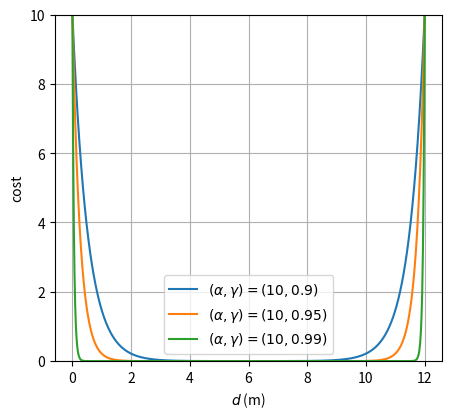
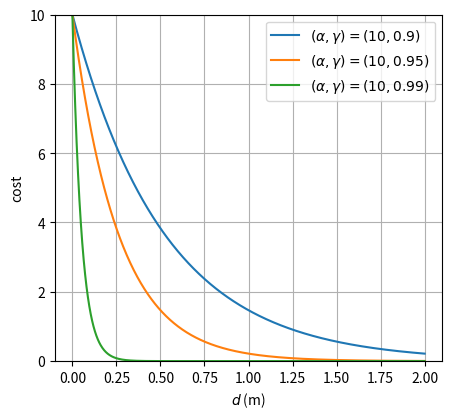
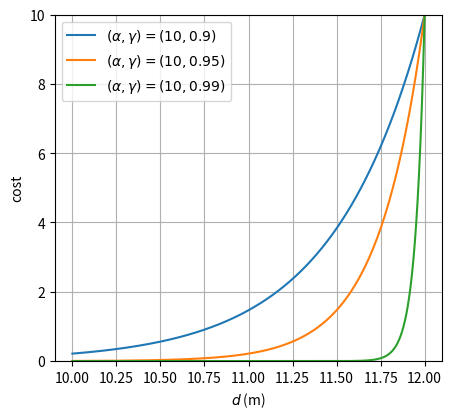
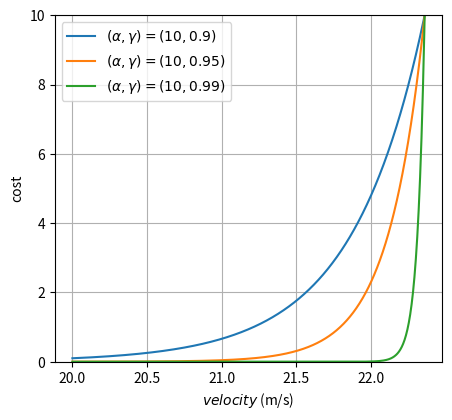
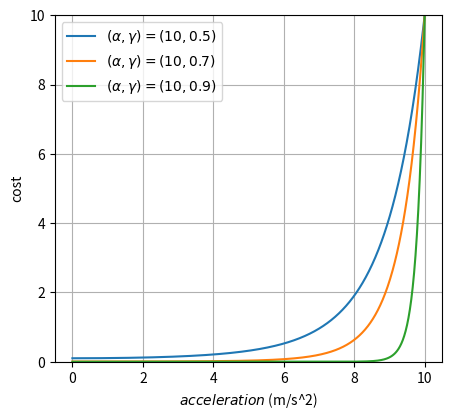
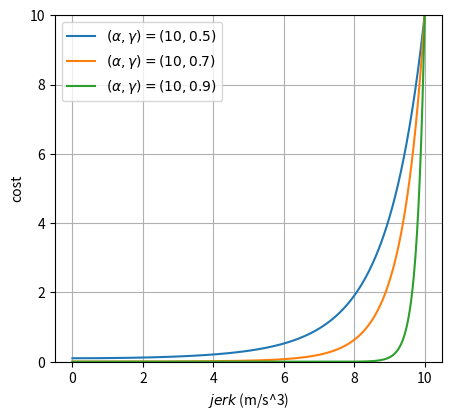
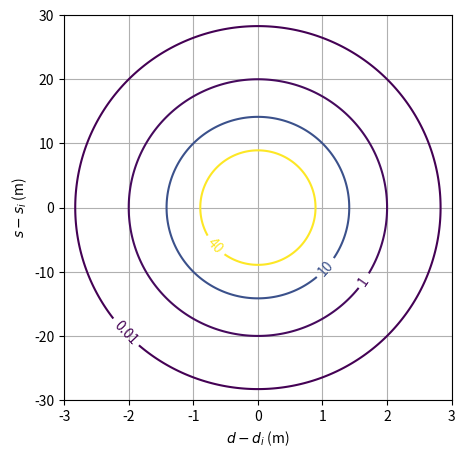

Recreate these plots in Python, in order.
import matplotlib.pyplot as plt
from matplotlib import cm
import numpy
import sys
from mpl_toolkits.mplot3d.axes3d import Axes3D

# Protypical cost function 
proto = lambda alpha,gamma,z: alpha**( ( z - gamma ) / ( 1 - gamma ) )

if True:

    # Protoype
    def plotCost( params, z, f, xlabel, filename ):
        fig = plt.figure()
        fig.set_size_inches(5, 4.5)
        handles = []
        for (alpha,gamma) in params:
            label = "$(\\alpha,\gamma) = (" + str(alpha) + "," + str(gamma) + ")$"
            h, = plt.plot( z, f(alpha,gamma,z), label = label)
            handles.append(h)
        plt.grid()
        plt.legend(handles=handles)
        plt.xlabel(xlabel)
        plt.ylabel("cost")
        plt.ylim((0,10))
        plt.savefig(filename)

    params = ((10,.9),(10,.95),(10,.99))
    params2 = ((10,.5),(10,.7),(10,.9))

    # Staying on the correct side of the road 
    f = lambda alpha,gamma,d: proto(alpha,gamma,d/12) + proto(alpha,gamma,1-d/12)

    plotCost( params, numpy.linspace( 0, 12, 1000 ), f, "$d$ (m)", "correct_lane.svg" )
    plotCost( params, numpy.linspace( 0, 2, 1000 ), f, "$d$ (m)", "correct_lane_left.svg" )
    plotCost( params, numpy.linspace( 10, 12, 1000 ), f, "$d$ (m)", "correct_lane_right.svg" )
    
    # Velocity, acceleration, and jerk
    f = lambda alpha,gamma,x: proto(alpha,gamma,x**2 / 500)
    plotCost( params, numpy.linspace( 20, numpy.sqrt(500), 1000 ), f, "$velocity$ (m/s)", "velocity.svg" )

    f = lambda alpha,gamma,x: proto(alpha,gamma,x**2 / 100)
    plotCost( params2, numpy.linspace( 0, 10, 1000 ), f, "$acceleration$ (m/s^2)", "acceleration.svg" )

    f = lambda alpha,gamma,x: proto(alpha,gamma,x**2 / 100)
    plotCost( params2, numpy.linspace( 0, 10, 1000 ), f, "$jerk$ (m/s^3)", "jerk.svg" )

# Collision avoidance
gamma  = 0.95
s_i    = 0
d_i    = 0

s_star = 20
s_bar  = s_star / numpy.sqrt(1-gamma) / numpy.sqrt(2)

d_star = 2
d_bar  = d_star / numpy.sqrt(1-gamma) / numpy.sqrt(2)

f      = lambda alpha,gamma,s,d: proto(alpha,gamma,1 - ((s-s_i) / s_bar)**2) * proto(alpha,gamma,1 - ((d-d_i) / d_bar)**2)

# First, evaluate at an alpha of 10
s      = numpy.linspace( -20, 20, 35 )
d      = numpy.linspace(  -2,  2, 35 )
S,D    = numpy.meshgrid( s, d )
G      = f(10,gamma,S,D)

fig    = plt.figure()
fig.set_size_inches(6,6)
fig.subplots_adjust(left=0, bottom=0, right=.925, top=1, wspace=0, hspace=0)
rect = fig.add_subplot(1, 1, 1).get_position()
plt.axis('off')
ax     = Axes3D(fig, rect)
surf   = ax.plot_surface(S, D, G, cmap=plt.get_cmap('plasma'))
plt.grid()
ax.set_zlim( (0,100) )
ax.set_xlabel('$s - s_i$ (m)')
ax.set_ylabel('$d - d_i$ (m)')
ax.set_zlabel('cost')
ax.set_yticks(list(range(-2,3, 1)))
ax.set_xticks(list(range(-20,21,10)))
ax.view_init(15,-45)
plt.savefig("collision_3d.svg")

s      = numpy.linspace( -30, 30, 1000 )
d      = numpy.linspace(  -3,  3, 1000 )
S,D    = numpy.meshgrid( s, d )
G      = f(10,gamma,S,D)

levels = [ 0.01, 1, 10, 40 ]
fmt = {}
for lev in levels:
    fmt[lev] = str(lev)
fig    = plt.figure()
fig.set_size_inches(5, 5)
CS = plt.contour(D,S,G,levels)
plt.clabel(CS, inline=1, fmt=fmt)
plt.ylabel('$s - s_i$ (m)')
plt.xlabel('$d - d_i$ (m)')
plt.grid()
plt.savefig("collision_contours.svg")
     

sys.exit()
    
# Speed limit cost
def speedLimitCost(params):
    filename = "speed_limit.svg"
    x = numpy.linspace( 15, 22.352, 1000 )
    fig = plt.figure()
    fig.set_size_inches(5, 4.5)
    handles = []
    for (a,xstar) in params:
        label = "$(\\alpha_{v},v^\star) = (" + str(a) + "," + str(xstar) + ")$"
        h, = plt.plot( x, numpy.exp( a * (x**2 - xstar**2) ), label = label)
        handles.append(h)
    plt.grid()
    plt.legend(handles=handles)
    plt.xlabel("$\sqrt{\\dot{s} + \\dot{d}}$")
    plt.ylabel("cost")
    plt.ylim((0,10))
    plt.savefig(filename)

speedLimitCost( ( (.01,19), (.03,20), (.05,21), ) )

# Lane positions 
def laneCost(powers):
    filename = "lane_cost.svg"
    d = numpy.linspace( 0, 12, 100 )
    fig = plt.figure()
    fig.set_size_inches(5, 4)
    handles = []
    for power in powers:
        label = "$\\beta = " + str(power) + "$"
        h, = plt.plot(d, numpy.cos( numpy.pi * d / 4 )**power, label = label)
        handles.append(h)
    plt.grid()
    plt.legend(handles=handles)
    plt.xlabel("d")
    plt.ylabel("cost")
    plt.savefig(filename)

laneCost([2,6,20])

# Reference velocity cost
def referenceVelocityCost(v, stds):
    filename = "reference_velocity_costs.svg"
    max_std = numpy.max(stds) 
    s_dot = numpy.linspace( 0, v+3*max_std, 1000 )
    fig = plt.figure()
    fig.set_size_inches(5, 4)
    handles = []
    for std in stds:
        h, = plt.plot( s_dot, 1 - numpy.exp( -( s_dot - v )**2 / std**2 ), label = "$\\sigma = " + str(std) + "$")
        handles.append(h)
    plt.grid()
    plt.legend(handles=handles)
    plt.xlabel("$\dot{s}$")
    plt.ylabel("cost")
    plt.savefig(filename)

referenceVelocityCost( 45, [1, 5, 10] )